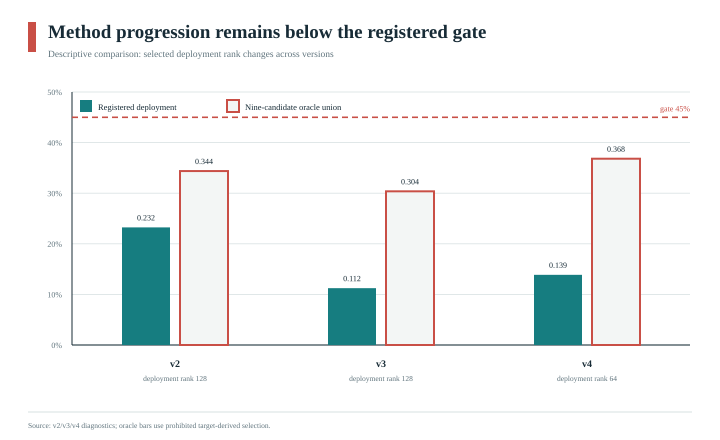

Values plotted in this chart, from the file beside it:
version, method, metric, selected_rank, safe_count, sample_count, coverage, deployable, coverage_gate
v2, detached_generation_terms, registered_deployment, 128, 238, 1024, 0.2324, True, 0.45
v2, detached_generation_terms, all_candidate_oracle_union, 128, 352, 1024, 0.3438, False, 0.45
v3, sampled_prefix_teacher, registered_deployment, 128, 115, 1024, 0.1123, True, 0.45
v3, sampled_prefix_teacher, all_candidate_oracle_union, 128, 311, 1024, 0.3037, False, 0.45
v4, full_prefix_teacher, registered_deployment, 64, 142, 1024, 0.1387, True, 0.45
v4, full_prefix_teacher, all_candidate_oracle_union, 64, 377, 1024, 0.3682, False, 0.45
